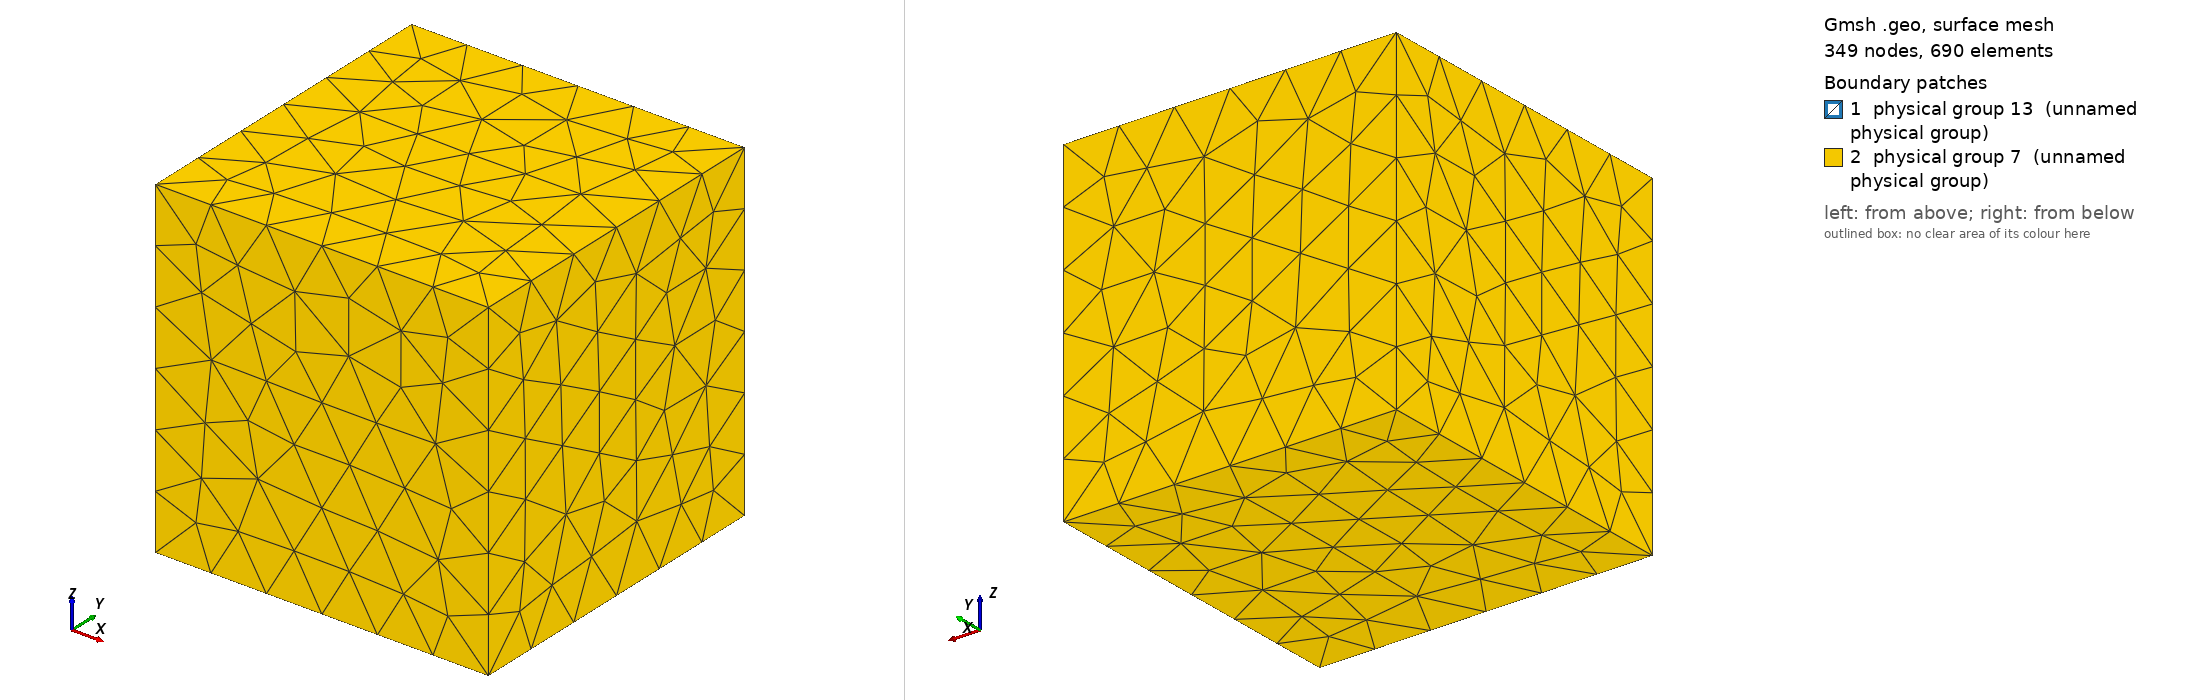

Gmsh geometry script, surface-meshed: 349 nodes, 690 surface elements. Boundary patches (legend numbers): 1 physical group 13 (unnamed physical group), 2 physical group 7 (unnamed physical group). Left view from above one corner, right view from below the opposite corner. Legend entries are the model's physical surfaces. The drawing asked Gmsh for element sizes between 1% and 20% of the model's largest extent; the script's own settings can give other sizes.

=== three_lobe_init.geo (drawn) ===
SetFactory("OpenCASCADE");

Mesh.MeshSizeMin = 0.055;
Mesh.MeshSizeMax = 0.11;

Box(1) = {-0.5, -0.5, -0.5, 2, 2, 2};
Sphere(2) = {0.52, 0.5, 0.5, 0.11};
Sphere(3) = {0.62, 0.5, 0.5, 0.14};
Sphere(4) = {0.45, 0.60, 0.5, 0.14};
Sphere(5) = {0.45, 0.40, 0.5, 0.14};
ov() = BooleanUnion{ Volume{2}; Delete; }{ Volume{3,4,5}; Delete; };

v() = BooleanFragments{ Volume{1}; Delete; }{ Volume{ov()}; Delete; };

eps = 1e-6;
obstacle[] = Volume In BoundingBox{0.28, 0.24, 0.35, 0.77, 0.76, 0.65};
fluid[] = Volume{:};
fluid() -= obstacle();

interface[] = Surface In BoundingBox{0.28-eps, 0.24-eps, 0.35-eps, 0.77+eps, 0.76+eps, 0.65+eps};
outer[] = Surface In BoundingBox{-0.5-eps, -0.5-eps, -0.5-eps, 1.5+eps, 1.5+eps, 1.5+eps};
outer() -= interface();

Physical Volume(2) = {obstacle()};
Physical Volume(3) = {fluid()};
Physical Surface(13) = {interface()};
Physical Surface(7) = {outer()};
